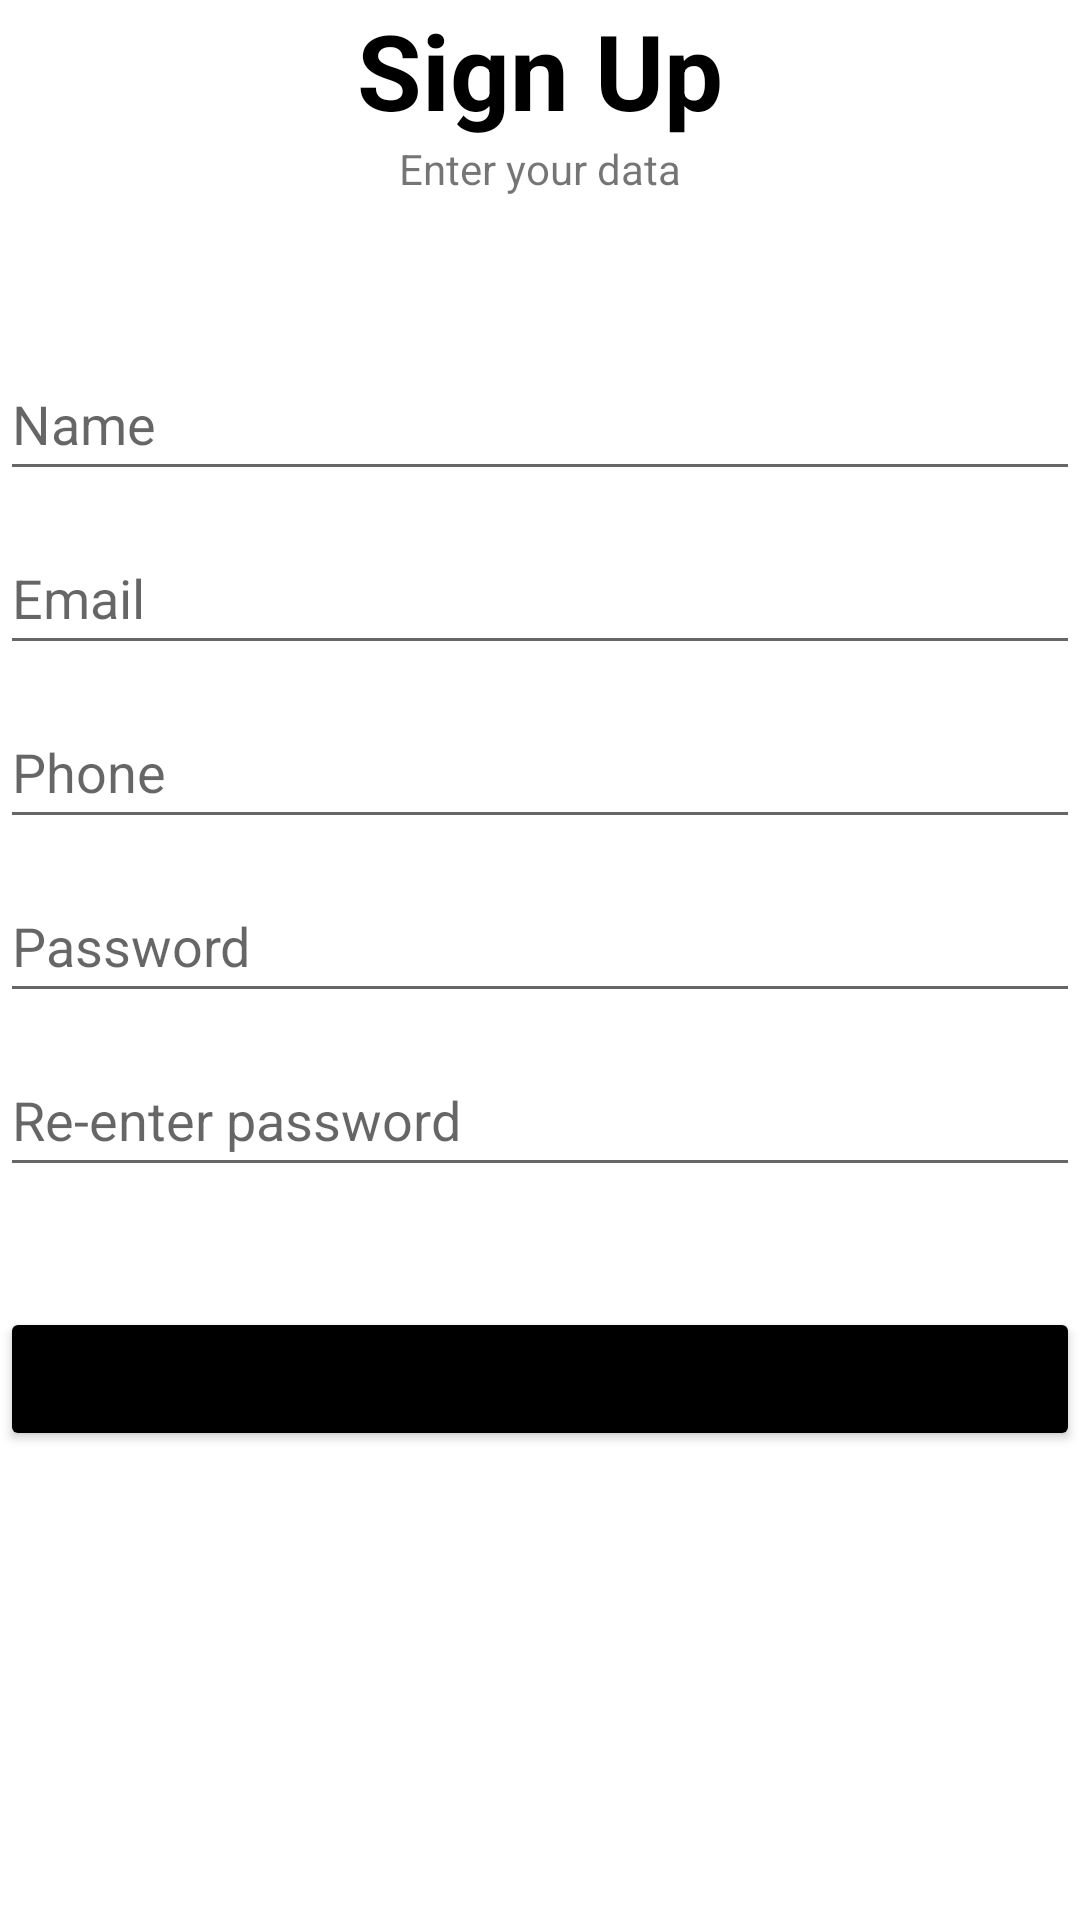

Reconstruct the res/layout file that produces this screen, plus the resources it refers to.
<!-- AndroidManifest.xml: application theme Theme.Assignment01 -->
<!-- res/layout/activity_sign_up.xml -->
<?xml version="1.0" encoding="utf-8"?>
<RelativeLayout xmlns:android="http://schemas.android.com/apk/res/android"
    xmlns:app="http://schemas.android.com/apk/res-auto"
    xmlns:tools="http://schemas.android.com/tools"
    android:layout_width="match_parent"
    android:layout_height="match_parent"
    android:layout_marginLeft="40dp"
    android:layout_marginTop="120dp"
    android:layout_marginRight="40dp"
    android:orientation="vertical"
    tools:context=".assignment4.SignUp">

    <TextView
        android:id="@+id/suSignup"
        android:layout_width="wrap_content"
        android:layout_height="wrap_content"
        android:layout_centerHorizontal="true"
        android:text="@string/SiSu"
        android:textColor="@color/black"
        android:textSize="35sp"
        android:textStyle="bold" />

    <TextView
        android:id="@+id/suEnter"
        android:layout_width="wrap_content"
        android:layout_height="wrap_content"
        android:layout_below="@id/suSignup"
        android:layout_centerHorizontal="true"
        android:text="@string/SuText" />

    <EditText
        android:id="@+id/suName"
        android:layout_width="match_parent"
        android:layout_height="wrap_content"
        android:layout_below="@id/suEnter"
        android:layout_marginTop="50dp"
        android:hint="Name"
        android:minHeight="48dp" />

    <EditText
        android:id="@+id/suEmail"
        android:layout_width="match_parent"
        android:layout_height="wrap_content"
        android:layout_below="@id/suName"
        android:layout_marginTop="10dp"
        android:hint="Email"
        android:minHeight="48dp" />

    <EditText
        android:id="@+id/suPhone"
        android:layout_width="match_parent"
        android:layout_height="wrap_content"
        android:layout_below="@id/suEmail"
        android:layout_marginTop="10dp"
        android:hint="Phone"
        android:minHeight="48dp" />

    <EditText
        android:id="@+id/suPass"
        android:layout_width="match_parent"
        android:layout_height="wrap_content"
        android:layout_below="@id/suPhone"
        android:layout_marginTop="10dp"
        android:inputType="textPassword"
        android:hint="Password"
        android:minHeight="48dp" />

    <EditText
        android:id="@+id/suRePass"
        android:layout_width="match_parent"
        android:layout_height="wrap_content"
        android:layout_below="@id/suPass"
        android:layout_marginTop="10dp"
        android:hint="Re-enter password"
        android:inputType="textPassword"
        android:minHeight="48dp" />

    <Button
        android:id="@+id/su"
        android:layout_width="match_parent"
        android:layout_height="wrap_content"
        android:layout_below="@id/suRePass"
        android:layout_marginTop="40dp"
        android:backgroundTint="@color/black"
        android:text="@string/Su"
        android:textSize="20sp" />


</RelativeLayout>
<!-- resources referenced by this layout -->
<resources>
  <color name="black">#FF000000</color>
  <string name="SiSu">Sign Up</string>
  <string name="Su">SIGN UP</string>
  <string name="SuText">Enter your data</string>
  <style name="Theme.Assignment01" parent="Theme.MaterialComponents.DayNight.NoActionBar">
          
          <item name="colorPrimary">@color/purple_500</item>
          <item name="colorPrimaryVariant">@color/purple_700</item>
          <item name="colorOnPrimary">@color/white</item>
          
          <item name="colorSecondary">@color/teal_200</item>
          <item name="colorSecondaryVariant">@color/teal_700</item>
          <item name="colorOnSecondary">@color/black</item>
          
          <item name="android:statusBarColor" tools:targetApi="l">?attr/colorPrimaryVariant</item>
          
      </style>
  <color name="purple_500">#FF6200EE</color>
  <color name="purple_700">#FF3700B3</color>
  <color name="white">#FFFFFFFF</color>
  <color name="teal_200">#FF03DAC5</color>
  <color name="teal_700">#FF018786</color>
</resources>
